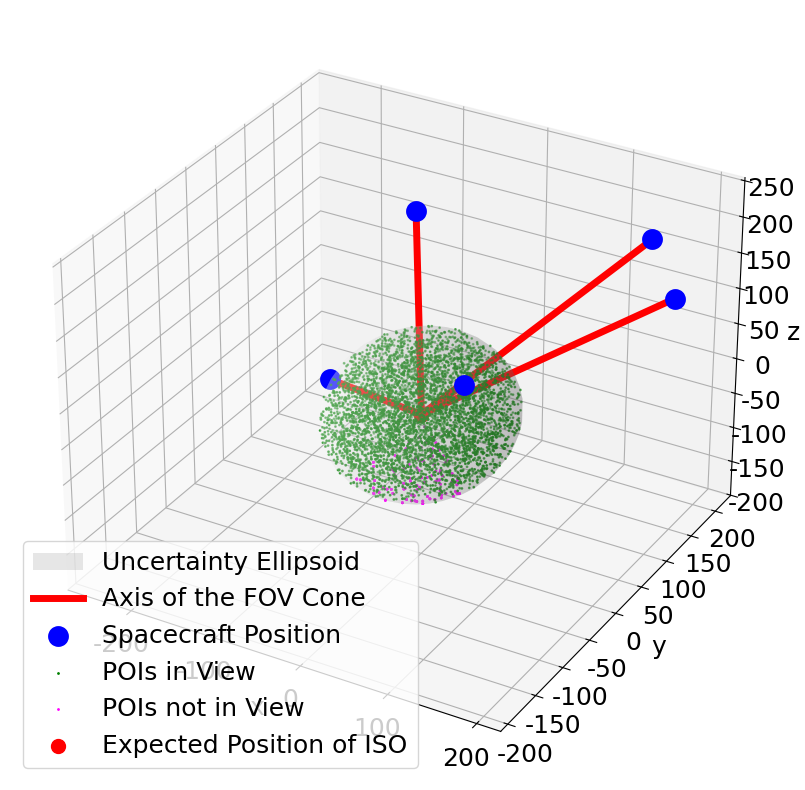

Here is the Python script that generated this plot:
import matplotlib.pyplot as plt
import numpy as np
from matplotlib import cm
import math
import matplotlib.colors as mcolors

# t1 = np.array([[134, -203, -108, 3.6429358973488144], [227, 191, 174, 1.5417254142425594], [-134, 159, 137, 1.510210065119609], [-160, 216, -165, 1.0841289766564353], [148, -214, -244, 4.743515947635559], [-221, 115, -218, 2.4971628191080644]])
# t1 = np.array([[-100, -100, 100]])

# t2 = [([[ 100.23380344, -110.86412762,  292.07454347,    3.37366674]]), ([[152.74993849, -84.3751336 ,  64.63475588,   2.66197468],
#         [49.41467128, 623.50521311, 141.57094836,   3.81983348]]), ([[ 223.21313167, -232.79158249, -135.37186543,    3.13385562],
#         [117.11851419, -187.88648121, -134.27830741,    4.7132869] ,
#        [-183.62674696, -126.79343401,  138.64620912,    1.09180301]]), ([[ 5.07261945e+02,  5.59752085e+01, -3.15496310e+02,  3.43011499e+00],
#         [7.43663390e+01,  4.45597842e+01,  1.24299628e+02,  4.25426235e+00],
#        [-1.24995186e+02,  2.67503232e+02,  3.01483683e+02,  5.53317182e+00],
#        [-2.81914367e+02,  3.21252535e+02, -8.32732181e+02,  1.73883175e-01]]), ([[-179.22640025, -287.53227547, -214.49827124,    4.18560672],
#        [-118.12486182, -167.70484023,  -97.98522743,    1.65342148],
#        [-198.47138089,  246.8284196 ,  348.62765389,    2.49401423],
#         [224.561441  , -310.04996568,  129.21860235,    0.85968819],
#         [108.74247769,  -98.6178536 ,  291.05174038,    6.04754237]]), ([[-4.41892461e+02, -7.52925191e+01,  5.99586732e+02,  5.75562591e+00],
#        [-1.21792939e+03, -1.29562274e+02, -1.95075365e+02,  8.67992190e-01],
#         [4.72495610e+02, -5.37009400e+01, -8.79076763e+01,  0.00000000e+00],
#         [2.84647223e+01,  5.59126826e+02,  4.75703702e+02,  1.69165441e+00],
#         [6.91762969e+02, -1.21568119e+02,  2.94347035e+02,  2.51568799e+00],
#        [-7.08065861e+02, -4.40905995e+01, -1.07713642e+03,  3.38570168e+00]]), ([[ 4.66487683e+02,  7.02736044e+01, -2.50149219e+02,  4.46703410e+00],
#         [4.64688376e+02,  5.73235455e+02,  1.00321754e+03,  5.29851180e+00],
#         [2.75855469e+02,  1.61224858e+02,  1.21171855e+02,  2.47178406e+00],
#         [1.82348103e+02, -1.62253180e+02, -1.59604904e+01,  4.69208403e-03],
#        [-8.42325242e+01,  3.29688086e+02,  1.18823673e+02,  7.93382389e-01],
#        [-8.96425389e+01, -3.27420320e+02, -1.79789479e+02,  3.26947030e+00],
#        [-1.02946524e+01,  4.06710164e+00,  1.11647380e+01,  6.08463334e+00]])]

# t3 = [([[  70.50875822, -132.08989547,  269.95139452,    5.43412295]]), ([[-115.24905595, -239.02576527,  -66.10035096,    5.09760526],
#         [110.94567324, -104.54621026,  301.63374845,    6.08535573]]), ([[ 148.82487155, -187.16809268, -240.82046692,    4.39267817],
#        [-131.48109735,  220.89821162,  214.74728047,    5.25110476],
#         [ 19.17254882,  163.60314778, -164.43332697,    2.89105617]]), ([[ 114.97512816,  105.47709925, -224.36718072,    2.29248519],
#        [-194.82556753,  167.59180141,  260.19372849,    4.82451689],
#         [147.49213022, -159.64061774, -146.60874557,    5.89357075],
#        [-165.42286287, -116.15738244, -125.46152999,    3.37953549]]), ([[-122.17907611,  178.01692639,  131.16419602,    1.12739908],
#         [164.9319732 , -184.24679274,  225.39248177,    4.33202518],
#        [-244.75377095,  200.32071127, -171.72728396,    6.16341498],
#         [140.24372606,  203.70222728,  159.03098277,    5.2432854],
#         [194.52052486,  155.5413729 ,  124.938265  ,    3.24803307]]), ([[ 132.52826571, -114.24655569,  112.37006732,    3.62751102],
#        [-221.14630311,  135.40737177,  230.36779245,    4.51353071],
#        [-267.67638053, -216.32913228,  -95.00289393,    5.33346316],
#         [216.64856876, -237.83691078, -158.61794758,    1.70900049],
#        [-134.59406015,  180.46605345,  105.51308382,    0.88539276],
#         [218.40096038,  170.82538929,  144.81943085,    6.13503295]]), ([[ 2.28438194e+02, -9.18408817e+01, -2.69802828e+02,  3.66113595e+00],
#        [-1.58841920e+02,  1.21928471e+02, -8.50460071e+01,  2.80247436e+00],
#         [1.71108161e+02, -5.87385291e+01, -2.07044036e+02,  1.97131259e+00],
#        [-2.85440341e+02, -2.49464722e+02,  6.57506746e+02,  6.28211293e+00],
#        [-1.69334926e+02, -2.12148199e+02,  1.68161677e+02,  2.31732200e-02],
#        [-8.10571100e+01,  3.17896915e+02,  2.86668294e+02,  5.45268012e+00],
#        [-7.56255016e+02, -5.45431192e+02, -5.56399777e+02,  4.58672838e+00]])]


# t4 = [([[-311.18484314, -239.98553706, -467.37949359,    1.95984805]]),
#  ([[ 4.67005901e+02, -2.86026790e+02,  7.75562604e+01,  5.79679798e-03],
#          [3.34430603e+01, -2.84090173e+02,  1.59615802e+02,  9.17495594e-01]]),
#  ([ [512.14077576, -283.25901924, -483.90205944,    5.44196187],
#          [349.69908217, -171.43083135, -548.52790012,    2.17366156],
#         [-494.35041249, -268.32419312, -782.34210202,    6.27941442]]),
#  ([ [219.27577115, -159.79733232,  469.70876978,    4.82443617],
#          [253.65942005, -142.57460908,  499.68966252,    4.0390375],
#          [236.95692324, -158.172057  ,  528.25236132,    6.28318491],
#          [247.3350109 , -162.06572995,  480.22018376,    5.60983367]]),
#  ([[-5.59188661e+02,  3.20864486e+02,  6.97547285e+02,  1.78355269e+00],
#         [-9.66252370e+01,  3.50190863e+02,  7.26028633e+02,  4.34725838e+00],
#         [-1.40488250e+02,  2.98905884e+02, -1.09523832e+02,  9.25357637e-01],
#         [-1.34195248e+03,  8.64266810e+01, -5.17452015e+02,  3.23349806e+00],
#         [-1.08924417e+03, -3.38737956e+02,  5.60796149e+02,  9.32713955e-02]]),
#  ([ [339.        , -405.        ,  156.        ,    5.53561156],
#          [339.        , -405.        ,  156.        ,    5.53561156],
#          [339.        , -405.        ,  156.        ,    5.81239213],
#          [339.        , -405.        ,  156.        ,    5.53561156],
#          [339.        , -405.        ,  156.        ,    5.53561156],
#          [339.        , -405.        ,  156.        ,    5.53561156]]),
#  ([ [470.50714286, -391.08392857, -541.8875    ,    3.81284231],
#          [470.50714286, -391.08392857, -541.8875    ,    3.81284231],
#          [470.50714286, -391.08392857, -541.8875    ,    3.81284231],
#          [470.50714286, -391.08392857, -541.8875    ,    3.81284231],
#          [470.50714286, -391.08392857, -541.8875    ,    3.81284231],
#          [470.50714286, -391.08392857, -541.8875    ,    3.81284231],
#          [421.2       , -391.08392857, -541.8875    ,    3.81284231]]),
# ]
# t2 = [([[-122.17907611,  178.01692639,  131.16419602,    1.12739908],
#         [164.9319732 , -184.24679274,  225.39248177,    4.33202518],
#        [-244.75377095,  200.32071127, -171.72728396,    6.16341498],
#         [140.24372606,  203.70222728,  159.03098277,    5.2432854],
#         [194.52052486,  155.5413729 ,  124.938265  ,    3.24803307]])]

t2 = [([[-122.17907611,  178.01692639,  131.16419602,    1.12739908],
        [164.9319732 , -184.24679274,  225.39248177,    4.33202518],
       [-244.75377095,  200.32071127, -171.72728396,    6.16341498],
        [140.24372606,  203.70222728,  159.03098277,    5.2432854],
        [194.52052486,  155.5413729 ,  124.938265  ,    3.24803307]])]
plt.rcParams['font.family'] = 'serif'
plt.rcParams['font.serif'] = ['Times New Roman']
plt.rcParams['font.size'] = 18


fov = np.pi / 4

fig = plt.figure(figsize=(10,10))
ax = fig.add_subplot(111, projection='3d')

r = 0.05
u, v = np.mgrid[0:2 * np.pi:30j, 0:np.pi:20j]
x_rad, y_rad, z_rad = 100, 100, 100
x_sphere = x_rad * np.cos(u) * np.sin(v)
y_sphere = y_rad * np.sin(u) * np.sin(v)
z_sphere = z_rad * np.cos(v)
ax.plot_surface(x_sphere, y_sphere, z_sphere, alpha=0.2, color='white', label = "Uncertainty Ellipsoid")

x_rad, y_rad, z_rad = 100, 100, 100
a, b, c = x_rad, y_rad, z_rad

# Function to generate a random point inside a unit sphere using rejection sampling
def randompoint(ndim=3):
    while True:
        point = np.random.uniform(-1, 1, size=(ndim,))
        if np.linalg.norm(point) <= 1:
            return point

# Function to scale points from the unit sphere to the ellipsoid
f = lambda x, y, z: np.multiply(np.array([a, b, c]), np.array([x, y, z]))

# Generate points until we have, let's say, 5000 points
n = 5000
points = []
while len(points) < n:
    x, y, z = randompoint()
    scaled_point = f(x, y, z)
    points.append(scaled_point)

# Convert list to numpy array for easier handling
points = np.array(points)
# ax.scatter(points[:, 0], points[:, 1], points[:, 2], s=1)

def is_point_in_cone(point, apex, axis, height=math.sqrt(5.75*2 + 5.75**2 + 5.75**2), radius=3):
    apex_to_point = point - apex
    projection_length = np.dot(apex_to_point, axis)
    if projection_length < 0 or projection_length > height:
        return False
    cone_radius_at_height = (projection_length / height) * radius
    perpendicular_distance = np.linalg.norm(apex_to_point - projection_length * axis)
    return perpendicular_distance <= cone_radius_at_height

def rotate_vector(vector, axis, angle):
    axis = axis / np.linalg.norm(axis)
    vector = vector * np.cos(angle) + np.cross(axis, vector) * np.sin(angle) + axis * np.dot(axis, vector) * (1 - np.cos(angle))
    return vector


# Define the position of the apex of the cone (green X)
for t in t2:
    t1 = np.array(t)
    obs_POIs = []
    non_obs = []
    print(np.shape(t1))
    for sc in t1:
        height = math.sqrt(sc[0]**2 + sc[1]**2 + sc[2]**2)
        radius = height * math.tan(fov / 2)
        resolution = 100

        theta = np.linspace(0, 2*np.pi, resolution)
        z = np.linspace(0, height, resolution)
        theta, z = np.meshgrid(theta, z)
        r = radius * (height - z) / height
        x = r * np.cos(theta)
        y = r * np.sin(theta)

        apex = np.array([0, 0, 0])
        origin = np.array([sc[0], sc[1], sc[2]])
        distance = np.linalg.norm(origin - apex)

        # Translate the cone to have its apex at the specified position
        x += apex[0]
        y += apex[1]
        z += apex[2]

        # Calculate the direction vector from the apex to the origin
        direction_vector = origin - apex
        vec = origin - apex
        direction_vector = direction_vector / np.linalg.norm(direction_vector)

        # Calculate the axis and angle of rotation to align the cone's axis with the direction vector
        axis_of_rotation = np.cross([0, 0, 1], direction_vector)
        angle_of_rotation = np.arccos(np.dot([0, 0, 1], direction_vector))

        # Apply rotation to the cone points
        for i in range(len(x)):
            for j in range(len(x[i])):
                vec = np.array([x[i][j], y[i][j], z[i][j]])
                vec -= apex  # Translate to the origin
                if np.linalg.norm(axis_of_rotation) != 0:
                    rotated_vec = rotate_vector(vec, axis_of_rotation, angle_of_rotation)
                else:
                    rotated_vec = vec  # No rotation needed if the axis is zero
                rotated_vec += apex  # Translate back
                x[i][j], y[i][j], z[i][j] = rotated_vec

        xx, yy = np.meshgrid(np.linspace(-75, 75, 75), np.linspace(-75, 75, 75))

        d = np.dot(direction_vector, apex)
        zz = (d - direction_vector[0] * xx - direction_vector[1] * yy) / direction_vector[2]

        # ax.plot_surface(xx, yy, zz, color='yellow', alpha=0.5, label="Plane")
        for point in points: 
            vec = origin - apex
            vec_norm = vec / np.linalg.norm(vec)
            cone_dist = np.dot(origin - point, vec_norm)
            cone_radius = (cone_dist / distance) * radius
            orth_distance = np.linalg.norm((origin - point) - cone_dist * vec_norm)
            valid = np.dot(point, origin)
            if orth_distance <= cone_radius and (valid > 0):
                obs_POIs.append(point)
            else:
                non_obs.append(point)

        # ax.plot_wireframe(x, y, z, cmap=cm.coolwarm, alpha=0.3, label="FOV Cone of Spacecraft")
        ax.plot([origin[0], apex[0]], [origin[1], apex[1]], [origin[2], apex[2]], color='red', label='Axis of the FOV Cone', linewidth=5)
        ax.scatter(origin[0], origin[1], origin[2], marker='o', color='blue', s=100, label='Spacecraft Position', linewidth=5)

    non_obs = np.array(non_obs)
    obs_POIs = np.array(obs_POIs)
    n_obs = []
    # print(len(non_obs), len(obs_POIs))
    for p in non_obs:
        # check if the point is in obs_POIs
        if (p not in obs_POIs):
            n_obs.append(p)

    # remove all repeated points in obs_POIs
    obs_POIs = np.unique(obs_POIs, axis=0)
    print(len(obs_POIs) / 5000)
ax.scatter(obs_POIs[:, 0], obs_POIs[:, 1], obs_POIs[:, 2], color='green', label='POIs in View', s=1)
n_obs = np.array(n_obs)
ax.scatter(n_obs[:, 0], n_obs[:, 1], n_obs[:, 2], color='magenta', label='POIs not in View', s=1)
ax.set_xlabel("x")
ax.set_ylabel("y")
ax.set_zlabel("z")
# ax.set_xticks([])
# ax.set_yticks([])
# ax.set_zticks([])
ax.scatter(apex[0], apex[1], apex[2], color='red', s=100, label='Expected Position of ISO')

# Ensure all labels are added and handle legend items explicitly:
handles, labels = ax.get_legend_handles_labels()
by_label = dict(zip(labels, handles))
ax.legend(by_label.values(), by_label.keys())

plt.show()
